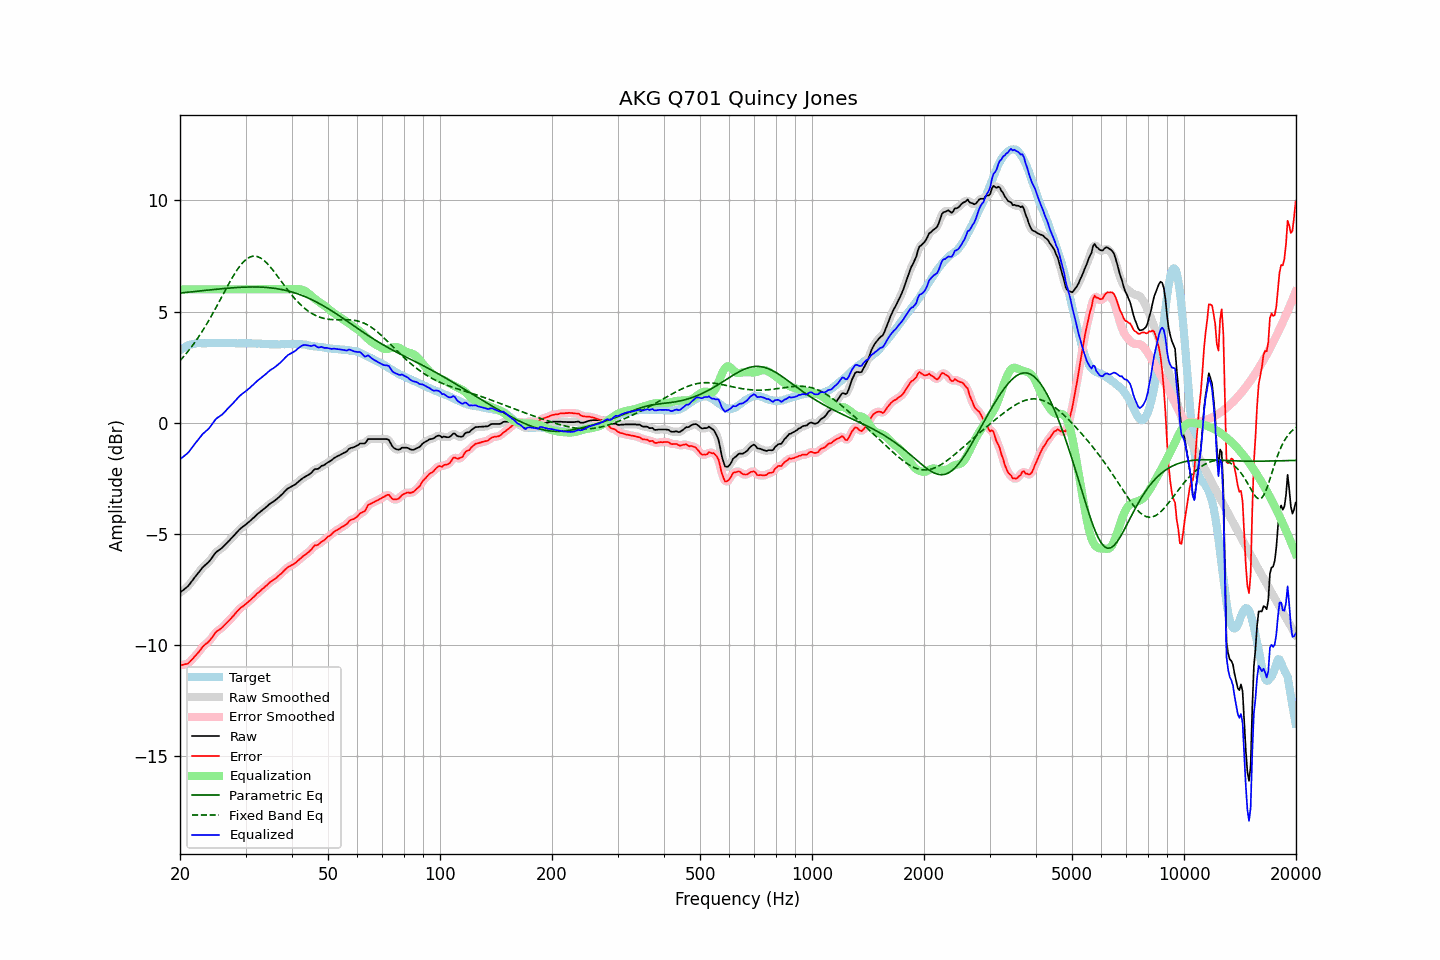

The data file committed next to this chart (first rows):
frequency, raw, error, smoothed, error_smoothed, equalization, parametric_eq, fixed_band_eq, equalized_raw, equalized_smoothed, target
20.00, -7.64, -10.91, -7.64, -10.90, 6.00, 5.83, 2.79, -1.64, -1.64, 3.26
20.20, -7.58, -10.90, -7.59, -10.90, 6.00, 5.84, 2.87, -1.58, -1.59, 3.31
20.40, -7.53, -10.90, -7.54, -10.90, 6.00, 5.85, 2.95, -1.53, -1.54, 3.36
20.61, -7.47, -10.87, -7.48, -10.88, 6.00, 5.86, 3.04, -1.47, -1.48, 3.39
20.81, -7.41, -10.86, -7.42, -10.86, 6.00, 5.86, 3.12, -1.41, -1.42, 3.44
21.02, -7.35, -10.84, -7.34, -10.82, 6.00, 5.87, 3.21, -1.35, -1.34, 3.48
21.23, -7.26, -10.77, -7.26, -10.77, 6.00, 5.88, 3.30, -1.26, -1.26, 3.50
21.44, -7.16, -10.69, -7.17, -10.69, 6.00, 5.89, 3.40, -1.16, -1.17, 3.52
21.66, -7.07, -10.62, -7.07, -10.61, 6.00, 5.89, 3.49, -1.07, -1.07, 3.54
21.87, -6.97, -10.52, -6.98, -10.53, 6.00, 5.90, 3.59, -0.97, -0.98, 3.55
22.09, -6.88, -10.45, -6.88, -10.45, 6.00, 5.91, 3.69, -0.88, -0.88, 3.57
22.31, -6.79, -10.37, -6.79, -10.37, 6.00, 5.92, 3.80, -0.79, -0.79, 3.58
22.54, -6.71, -10.29, -6.70, -10.28, 6.00, 5.92, 3.91, -0.71, -0.70, 3.58
22.76, -6.61, -10.19, -6.61, -10.19, 6.00, 5.93, 4.02, -0.61, -0.61, 3.58
22.99, -6.51, -10.08, -6.53, -10.10, 6.00, 5.94, 4.13, -0.51, -0.53, 3.57
23.22, -6.45, -10.02, -6.45, -10.02, 6.00, 5.95, 4.25, -0.45, -0.45, 3.57
23.45, -6.38, -9.95, -6.39, -9.96, 6.00, 5.96, 4.37, -0.38, -0.39, 3.57
23.69, -6.32, -9.90, -6.32, -9.90, 6.00, 5.96, 4.49, -0.32, -0.32, 3.58
23.92, -6.25, -9.83, -6.25, -9.83, 6.00, 5.97, 4.61, -0.25, -0.25, 3.58
24.16, -6.16, -9.75, -6.16, -9.75, 6.00, 5.98, 4.74, -0.16, -0.16, 3.59
24.40, -6.06, -9.66, -6.06, -9.65, 6.00, 5.99, 4.86, -0.06, -0.06, 3.60
24.65, -5.96, -9.55, -5.96, -9.55, 6.00, 5.99, 5.00, 0.04, 0.04, 3.59
24.89, -5.86, -9.45, -5.87, -9.46, 6.00, 6.00, 5.13, 0.14, 0.13, 3.59
25.14, -5.79, -9.38, -5.80, -9.39, 6.00, 6.01, 5.26, 0.21, 0.20, 3.59
25.39, -5.74, -9.34, -5.74, -9.33, 6.00, 6.01, 5.39, 0.26, 0.26, 3.60
25.65, -5.69, -9.29, -5.69, -9.28, 6.00, 6.02, 5.53, 0.31, 0.31, 3.60
25.91, -5.64, -9.23, -5.64, -9.23, 6.00, 6.03, 5.67, 0.36, 0.36, 3.58
26.16, -5.57, -9.16, -5.58, -9.16, 6.00, 6.04, 5.80, 0.43, 0.42, 3.58
26.43, -5.50, -9.09, -5.50, -9.09, 6.00, 6.04, 5.94, 0.50, 0.50, 3.58
26.69, -5.42, -9.01, -5.43, -9.01, 6.00, 6.05, 6.07, 0.58, 0.57, 3.58
26.96, -5.34, -8.94, -5.35, -8.94, 6.00, 6.05, 6.20, 0.66, 0.65, 3.59
27.23, -5.27, -8.87, -5.27, -8.86, 6.00, 6.06, 6.33, 0.73, 0.73, 3.59
27.50, -5.19, -8.79, -5.20, -8.79, 6.00, 6.07, 6.46, 0.81, 0.80, 3.59
27.77, -5.12, -8.70, -5.12, -8.70, 6.00, 6.07, 6.58, 0.88, 0.88, 3.58
28.05, -5.04, -8.62, -5.04, -8.62, 6.00, 6.08, 6.71, 0.96, 0.96, 3.58
28.33, -4.96, -8.53, -4.96, -8.54, 6.00, 6.08, 6.82, 1.04, 1.04, 3.57
28.62, -4.89, -8.45, -4.88, -8.45, 6.00, 6.09, 6.93, 1.11, 1.12, 3.57
28.90, -4.80, -8.38, -4.81, -8.38, 6.00, 6.09, 7.02, 1.20, 1.19, 3.58
29.19, -4.74, -8.31, -4.74, -8.32, 6.00, 6.09, 7.12, 1.26, 1.26, 3.57
29.48, -4.68, -8.27, -4.69, -8.26, 6.00, 6.10, 7.20, 1.32, 1.31, 3.58
29.78, -4.63, -8.21, -4.63, -8.21, 6.00, 6.10, 7.28, 1.37, 1.37, 3.57
30.08, -4.57, -8.16, -4.57, -8.15, 6.00, 6.10, 7.34, 1.43, 1.43, 3.58
30.38, -4.51, -8.09, -4.52, -8.09, 6.00, 6.11, 7.39, 1.49, 1.48, 3.57
30.68, -4.45, -8.02, -4.45, -8.03, 6.00, 6.11, 7.43, 1.55, 1.55, 3.57
30.99, -4.39, -7.96, -4.39, -7.96, 6.00, 6.11, 7.47, 1.61, 1.61, 3.57
31.30, -4.32, -7.89, -4.33, -7.90, 6.00, 6.11, 7.48, 1.68, 1.67, 3.57
31.61, -4.26, -7.83, -4.26, -7.83, 6.00, 6.11, 7.50, 1.74, 1.74, 3.57
31.93, -4.19, -7.76, -4.19, -7.76, 6.00, 6.11, 7.49, 1.81, 1.81, 3.57
32.24, -4.12, -7.68, -4.13, -7.69, 6.00, 6.11, 7.48, 1.88, 1.87, 3.55
32.57, -4.06, -7.63, -4.06, -7.62, 6.00, 6.10, 7.45, 1.94, 1.94, 3.56
32.89, -4.00, -7.56, -4.00, -7.56, 6.00, 6.10, 7.42, 2.00, 2.00, 3.56
33.22, -3.94, -7.49, -3.95, -7.50, 6.00, 6.10, 7.37, 2.06, 2.05, 3.55
33.55, -3.89, -7.44, -3.89, -7.44, 6.00, 6.10, 7.32, 2.11, 2.11, 3.55
33.89, -3.83, -7.37, -3.83, -7.37, 6.00, 6.09, 7.25, 2.17, 2.17, 3.54
34.23, -3.77, -7.32, -3.77, -7.31, 6.00, 6.08, 7.18, 2.23, 2.23, 3.55
34.57, -3.70, -7.24, -3.71, -7.24, 6.00, 6.08, 7.11, 2.30, 2.29, 3.53
34.92, -3.64, -7.18, -3.65, -7.18, 6.00, 6.07, 7.02, 2.36, 2.35, 3.53
35.27, -3.59, -7.12, -3.60, -7.12, 6.00, 6.06, 6.94, 2.41, 2.40, 3.53
35.62, -3.55, -7.08, -3.55, -7.08, 6.00, 6.05, 6.85, 2.45, 2.45, 3.53
35.97, -3.50, -7.03, -3.50, -7.03, 6.00, 6.04, 6.75, 2.50, 2.50, 3.53
... 635 more rows
